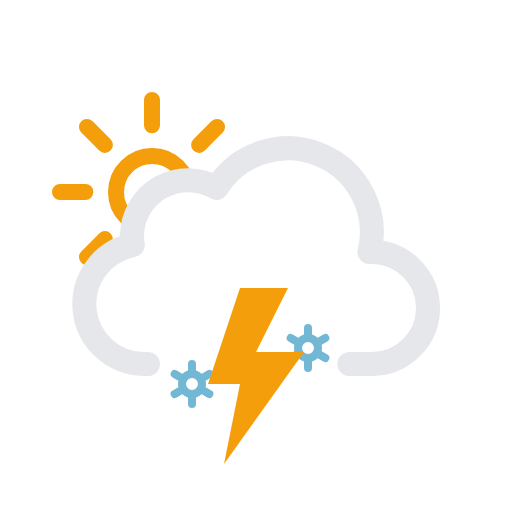
t = 0.00 s
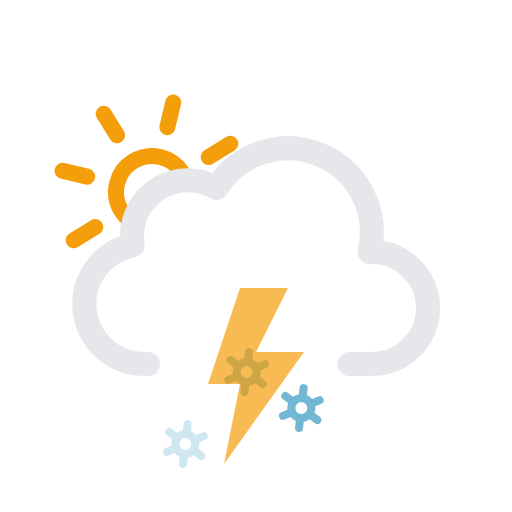
t = 1.67 s
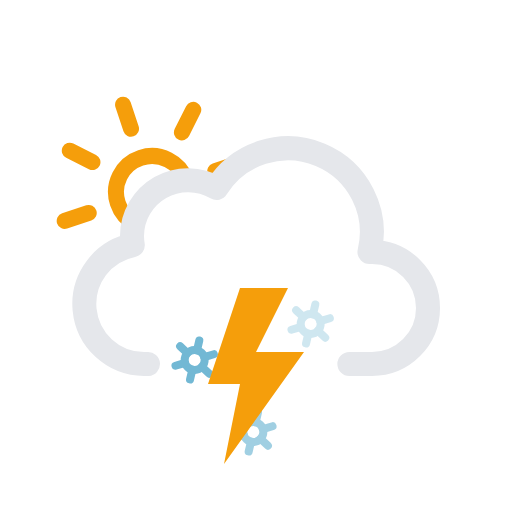
t = 3.33 s
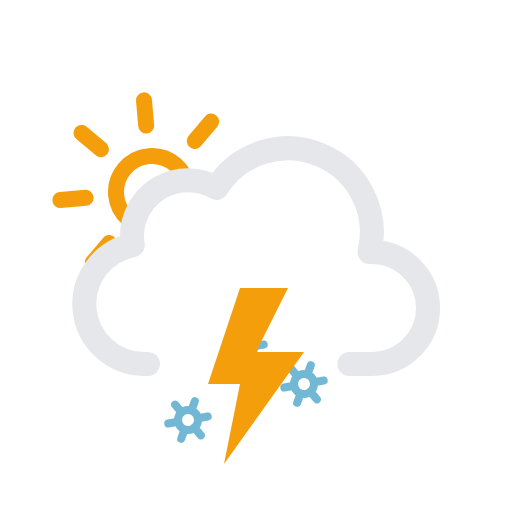
t = 5.00 s
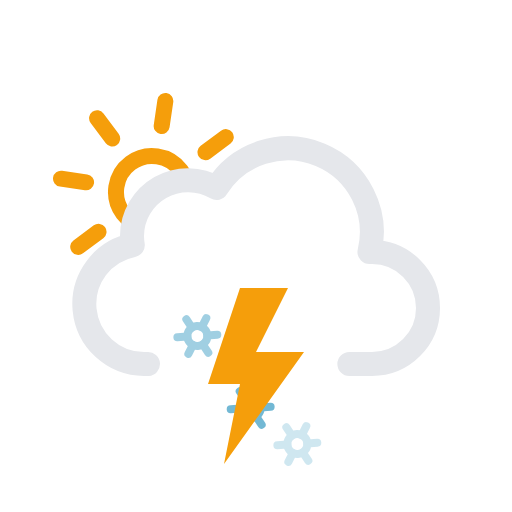
t = 6.67 s
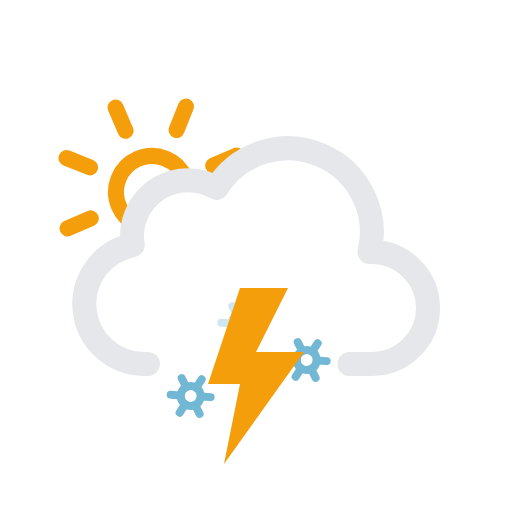
t = 8.33 s

The animated SVG that drew these frames (rendered in a browser with its animation timeline set to each time). Animation: 11 SMIL elements (animate=4,animateTransform=7); frames cover the first 8.33 s, repeats indefinitely.

<svg xmlns="http://www.w3.org/2000/svg" viewBox="0 0 64 64">
	<defs>
		<clipPath id="a">
			<polygon points="12 35 6.72 30.79 4.72 24.79 5.72 17.79 9.72 12.79 14.72 9.79 20.72 9.79 25.72 10.79 28.72 13.79 33 20 27 24 21 24 18 27 18 31 14 33 12 35" fill="none"/>
		</clipPath>
	</defs>
	<g clip-path="url(#a)">
		<g>
			<path d="M23.5,24A4.5,4.5,0,1,1,19,19.5,4.49,4.49,0,0,1,23.5,24ZM19,15.67V12.5m0,23V32.33m5.89-14.22,2.24-2.24M10.87,32.13l2.24-2.24m0-11.78-2.24-2.24M27.13,32.13l-2.24-2.24M7.5,24h3.17M30.5,24H27.33" fill="none" stroke="#f59e0b" stroke-linecap="round" stroke-miterlimit="10" stroke-width="2"/>
			<animateTransform attributeName="transform" type="rotate" from="0 19 24" to="360 19 24" dur="45s" repeatCount="indefinite"/>
		</g>
	</g>
	<path d="M43.67,45.5H46.5a7,7,0,0,0,0-14l-.32,0a10.49,10.49,0,0,0-19.11-8,7,7,0,0,0-10.57,6,7.21,7.21,0,0,0,.1,1.14A7.5,7.5,0,0,0,18,45.5a4.19,4.19,0,0,0,.5,0v0" fill="none" stroke="#e5e7eb" stroke-linecap="round" stroke-linejoin="round" stroke-width="3"/>
	<g>
		<circle cx="31" cy="45" r="1.25" fill="none" stroke="#72b8d4" stroke-miterlimit="10"/>
		<path d="M33.17,46.25l-1.09-.63m-2.16-1.24-1.09-.63M31,42.5v1.25m0,3.75V46.25m-1.08-.63-1.09.63m4.34-2.5-1.09.63" fill="none" stroke="#72b8d4" stroke-linecap="round" stroke-miterlimit="10"/>
		<animateTransform attributeName="transform" type="translate" additive="sum" values="-1 -6; 1 12" dur="4s" repeatCount="indefinite"/>
		<animateTransform attributeName="transform" type="rotate" additive="sum" values="0 31 45; 360 31 45" dur="9s" repeatCount="indefinite"/>
		<animate attributeName="opacity" values="0;1;1;1;0" dur="4s" repeatCount="indefinite"/>
	</g>
	<g>
		<circle cx="24" cy="45" r="1.25" fill="none" stroke="#72b8d4" stroke-miterlimit="10"/>
		<path d="M26.17,46.25l-1.09-.63m-2.16-1.24-1.09-.63M24,42.5v1.25m0,3.75V46.25m-1.08-.63-1.09.63m4.34-2.5-1.09.63" fill="none" stroke="#72b8d4" stroke-linecap="round" stroke-miterlimit="10"/>
		<animateTransform attributeName="transform" type="translate" additive="sum" values="1 -6; -1 12" begin="-2s" dur="4s" repeatCount="indefinite"/>
		<animateTransform attributeName="transform" type="rotate" additive="sum" values="0 24 45; 360 24 45" dur="9s" repeatCount="indefinite"/>
		<animate attributeName="opacity" values="0;1;1;1;0" begin="-2s" dur="4s" repeatCount="indefinite"/>
	</g>
	<g>
		<circle cx="38" cy="45" r="1.25" fill="none" stroke="#72b8d4" stroke-miterlimit="10"/>
		<path d="M40.17,46.25l-1.09-.63m-2.16-1.24-1.09-.63M38,42.5v1.25m0,3.75V46.25m-1.08-.63-1.09.63m4.34-2.5-1.09.63" fill="none" stroke="#72b8d4" stroke-linecap="round" stroke-miterlimit="10"/>
		<animateTransform attributeName="transform" type="translate" additive="sum" values="1 -6; -1 12" begin="-1s" dur="4s" repeatCount="indefinite"/>
		<animateTransform attributeName="transform" type="rotate" additive="sum" values="0 38 45; 360 38 45" dur="9s" repeatCount="indefinite"/>
		<animate attributeName="opacity" values="0;1;1;1;0" begin="-1s" dur="4s" repeatCount="indefinite"/>
	</g>
	<g>
		<polygon points="30 36 26 48 30 48 28 58 38 44 32 44 36 36 30 36" fill="#f59e0b"/>
		<animate id="a" attributeName="opacity" values="1;1;1;1;1;1;0.1;1;0.1;1;1;0.1;1;0.1;1" dur="2s" repeatCount="indefinite"/>
	</g>
</svg>
